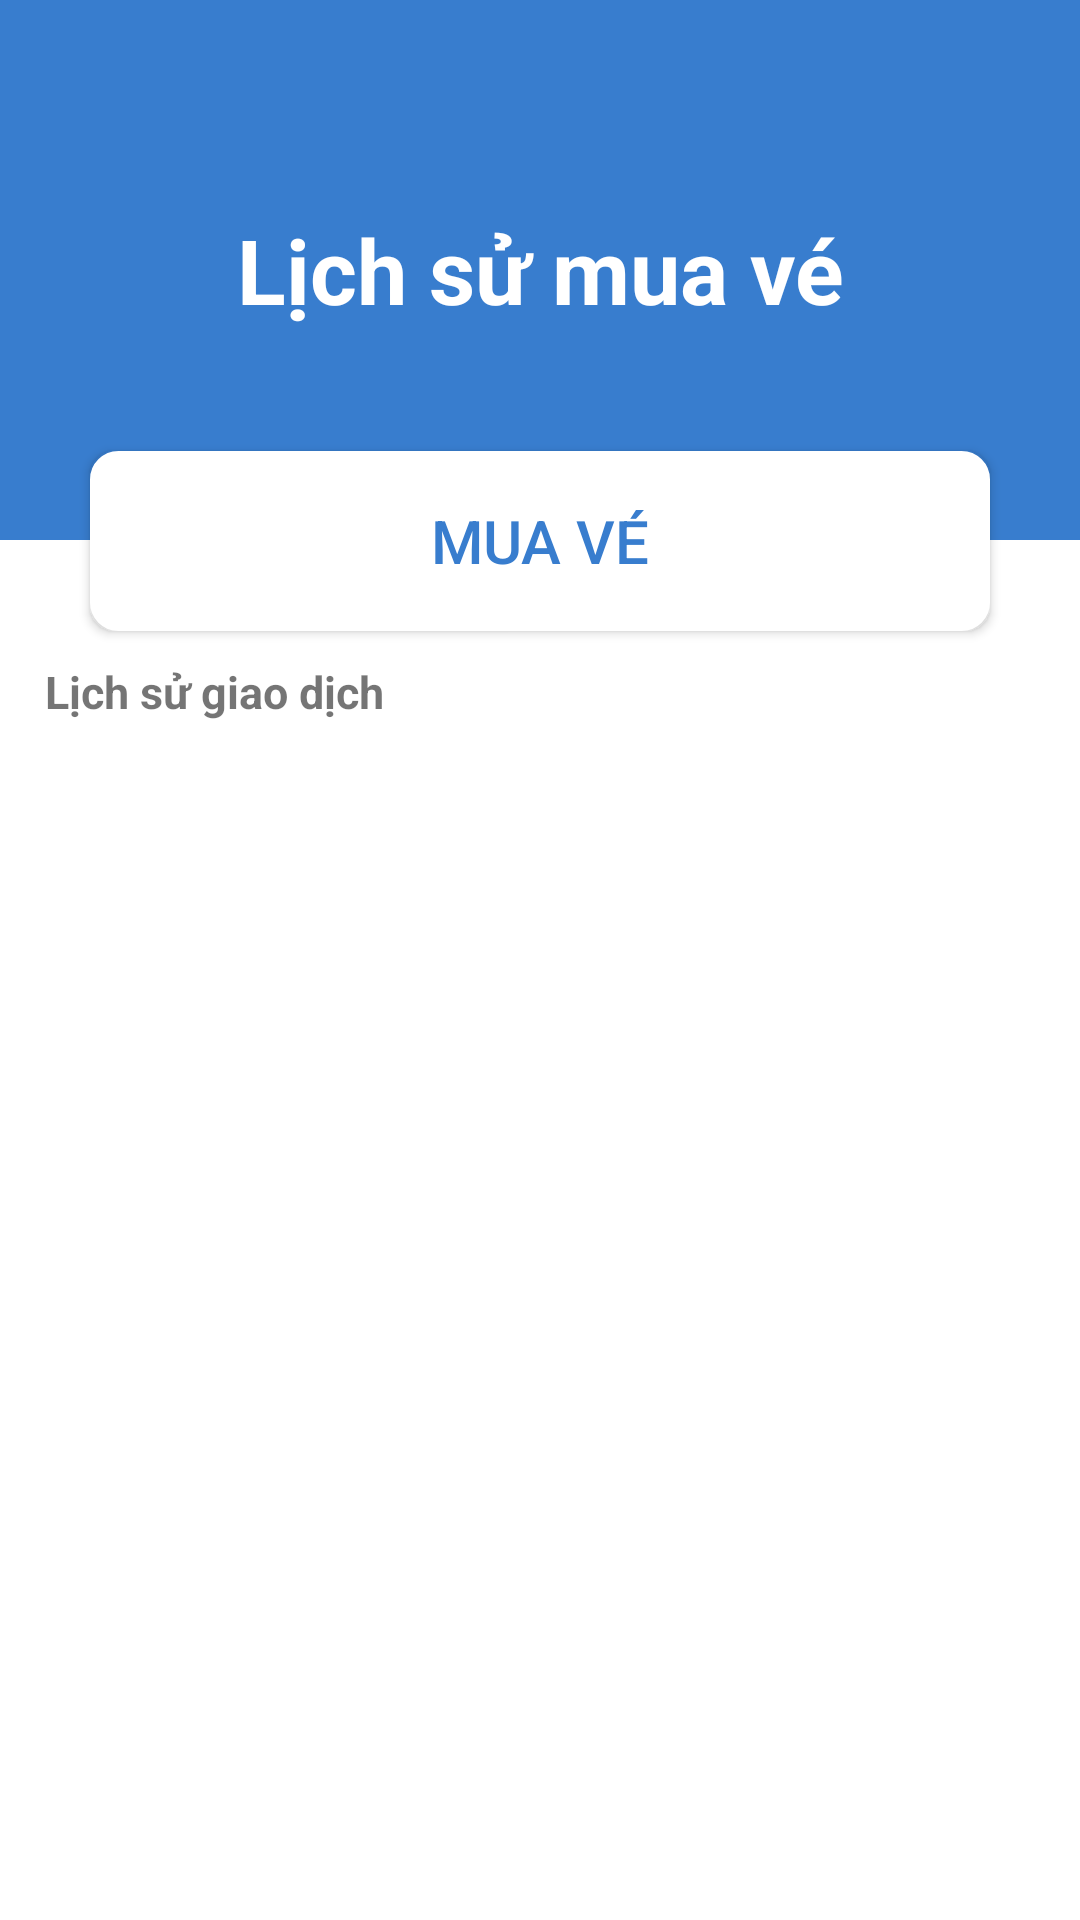

Write the Android layout XML for this screen, with the resource values it uses.
<!-- AndroidManifest.xml: application theme Theme.Nhom18AndroidXeDap -->
<!-- res/layout/activity_buy_ticket.xml -->
<?xml version="1.0" encoding="utf-8"?>
<LinearLayout xmlns:android="http://schemas.android.com/apk/res/android"
    xmlns:app="http://schemas.android.com/apk/res-auto"
    xmlns:tools="http://schemas.android.com/tools"
    android:layout_width="match_parent"
    android:layout_height="match_parent"
    android:orientation="vertical"
    tools:context=".BuyTicketActivity">

    <TextView
        android:layout_width="match_parent"
        android:layout_height="180dp"
        android:background="#387dce"
        android:text="Lịch sử mua vé"
        android:textColor="#ffffff"
        android:textSize="30sp"
        android:gravity="center"
        android:textStyle="bold"
        />


    <androidx.appcompat.widget.AppCompatButton
        android:id="@+id/btn_buy_ticket"
        android:layout_width="300dp"
        android:layout_height="60dp"
        android:layout_gravity="center"
        android:layout_marginTop="-30dp"
        android:background="@drawable/bg_round"
        android:text="Mua vé"
        android:textSize="20sp"
        android:textColor="#387dce"
        />

    <TextView
        android:layout_width="match_parent"
        android:layout_height="wrap_content"
        android:text="Lịch sử giao dịch"
        android:textStyle="bold"
        android:textSize="15sp"
        android:layout_marginLeft="15dp"
        android:layout_marginTop="10dp"
        />

    <ListView
        android:id="@+id/lv_buy"
        android:layout_width="match_parent"
        android:layout_height="wrap_content"
        android:layout_marginTop="3dp"
        >

    </ListView>



</LinearLayout>
<!-- resources referenced by this layout -->
<resources>
  <!-- drawable bg_round (drawable) -->
  <?xml version="1.0" encoding="utf-8"?>
  <shape xmlns:android="http://schemas.android.com/apk/res/android"
      android:shape="rectangle">
  
      <solid android:color="@android:color/white"/>
      <stroke android:width="3dp" android:color="#ffffff"/>
      <corners android:radius="8dp"/>
  
  </shape>
  <style name="Theme.Nhom18AndroidXeDap" parent="Theme.MaterialComponents.DayNight.NoActionBar">
          
          <item name="colorPrimary">@color/purple_500</item>
          <item name="colorPrimaryVariant">@color/purple_700</item>
          <item name="colorOnPrimary">@color/white</item>
          
          <item name="colorSecondary">@color/teal_200</item>
          <item name="colorSecondaryVariant">@color/teal_700</item>
          <item name="colorOnSecondary">@color/black</item>
          
          <item name="android:statusBarColor" tools:targetApi="l">?attr/colorPrimaryVariant</item>
          
      </style>
  <color name="purple_500">#FF6200EE</color>
  <color name="purple_700">#FF3700B3</color>
  <color name="white">#FFFFFFFF</color>
  <color name="teal_200">#FF03DAC5</color>
  <color name="teal_700">#FF018786</color>
  <color name="black">#FF000000</color>
</resources>
